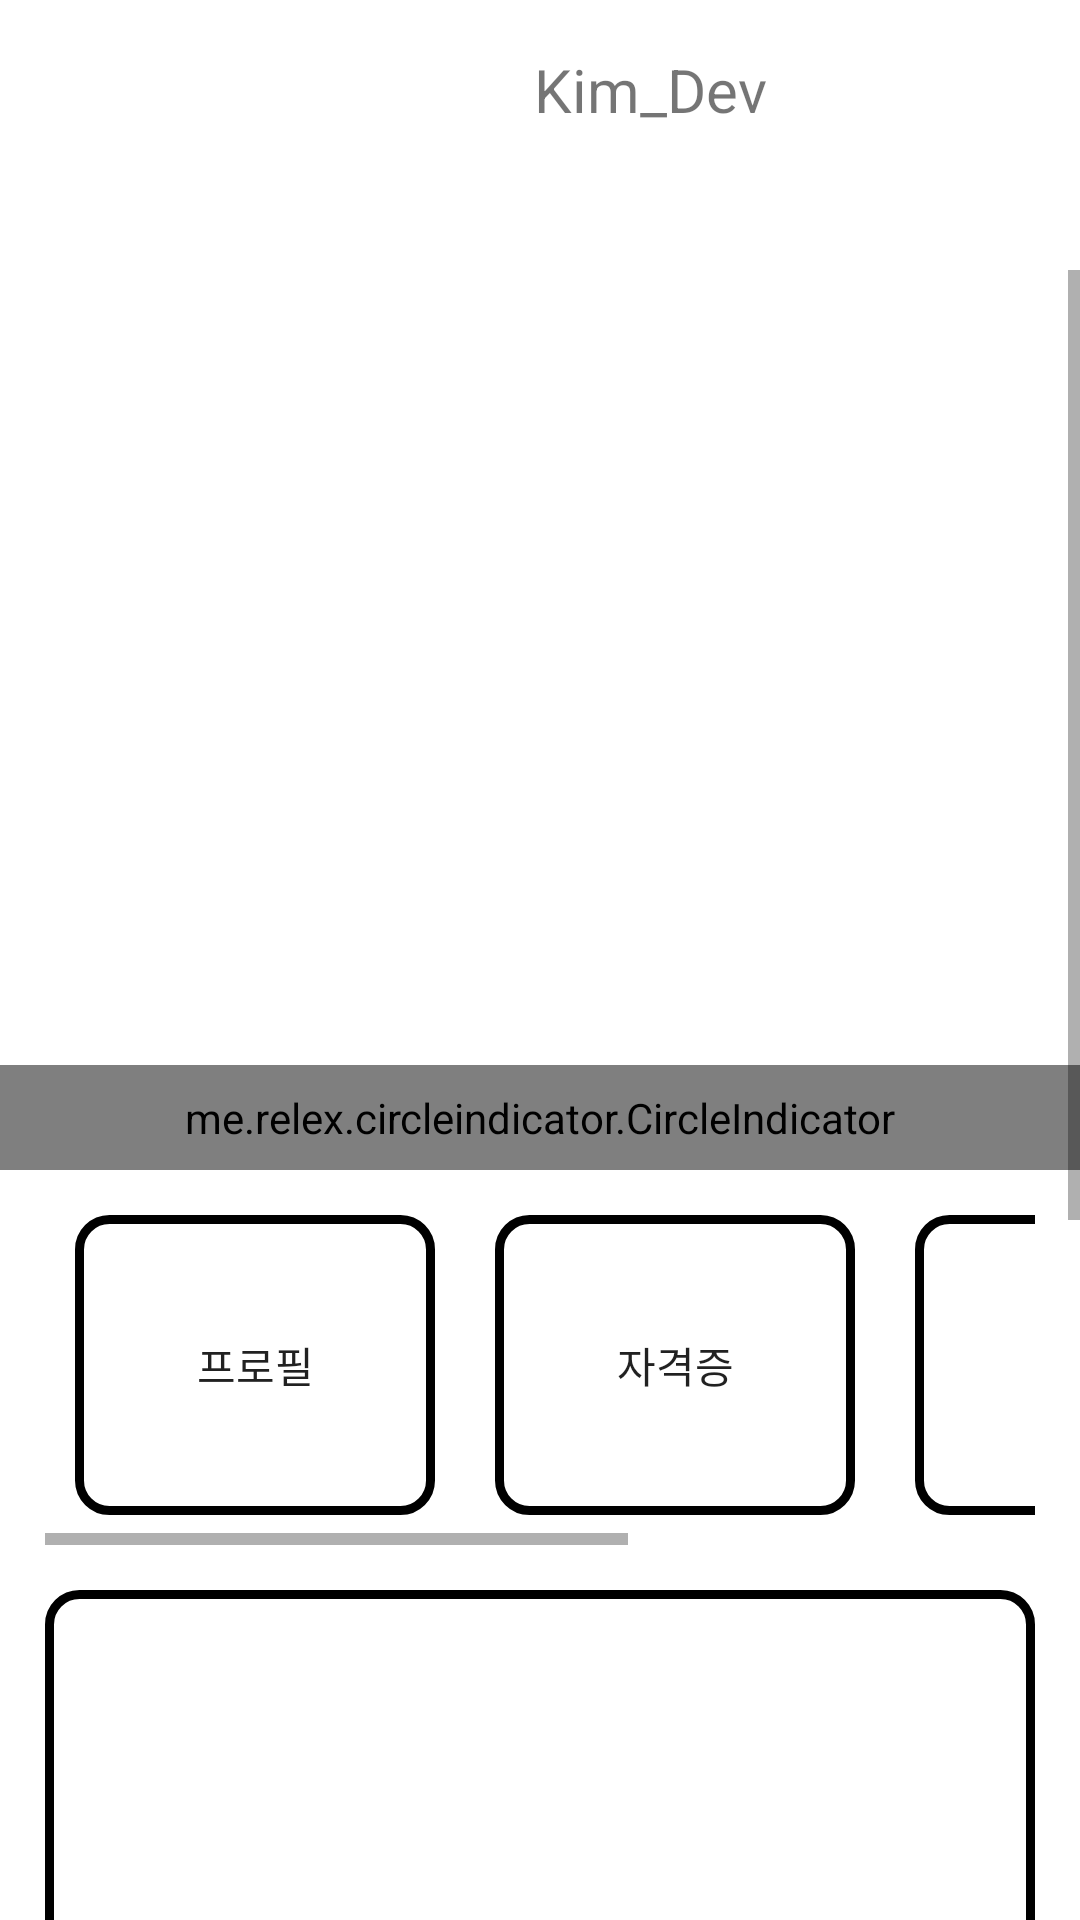

Layout XML and referenced resources for this Android screen:
<!-- AndroidManifest.xml: application theme Theme.Kjh_portpolio1 -->
<!-- res/layout/activity_main.xml -->
<?xml version="1.0" encoding="utf-8"?>
<androidx.drawerlayout.widget.DrawerLayout xmlns:android="http://schemas.android.com/apk/res/android"
    xmlns:app="http://schemas.android.com/apk/res-auto"
    xmlns:tools="http://schemas.android.com/tools"
    android:layout_width="match_parent"
    android:layout_height="match_parent"
    android:id="@+id/drawer_layout"
    tools:context=".MainActivity"
    android:background="#FFFFFF"
    android:orientation="horizontal">

    <LinearLayout
        android:layout_width="match_parent"
        android:layout_height="match_parent"
        android:orientation="vertical">

        <LinearLayout
            android:layout_width="match_parent"
            android:layout_height="60dp"
            android:layout_marginLeft="15dp"
            android:layout_marginRight="15dp"
            android:orientation="horizontal">

            <Button
                android:id="@+id/btn_open"
                android:layout_width="match_parent"
                android:layout_height="match_parent"
                android:layout_weight="3.5"
                android:background="@drawable/ic_baseline_menu_24"/>

            <TextView
                android:layout_width="match_parent"
                android:layout_height="match_parent"
                android:layout_weight="1"
                android:text="Kim_Dev"
                android:textSize="20sp"
                android:gravity="center"/>

        </LinearLayout>

        <LinearLayout
            android:layout_width="match_parent"
            android:layout_height="30dp"
            android:layout_marginLeft="15dp"
            android:layout_marginRight="15dp"
            android:orientation="horizontal">

            <TextView
                android:id="@+id/u_id"
                android:layout_width="match_parent"
                android:layout_height="match_parent"
                android:layout_weight="1"
                android:text=""
                android:textSize="20sp"
                android:gravity="center"/>

        </LinearLayout>

        <ScrollView
            android:layout_width="match_parent"
            android:layout_height="match_parent">

            <LinearLayout
                android:layout_width="match_parent"
                android:layout_height="match_parent"
                android:orientation="vertical">


                <androidx.viewpager.widget.ViewPager
                    android:id="@+id/pager"
                    android:layout_width="match_parent"
                    android:layout_height="250dp"
                    android:layout_marginLeft="15dp"
                    android:layout_marginTop="15dp"
                    android:layout_marginRight="15dp" />

                <me.relex.circleindicator.CircleIndicator
                    android:id="@+id/indicator"
                    android:layout_width="match_parent"
                    android:layout_height="35dp"
                    app:ci_drawable="@drawable/vp_indicator"
                    app:ci_height="7dp"
                    app:ci_margin="4dp"
                    app:ci_width="7dp"/>


                <LinearLayout
                    android:layout_width="match_parent"
                    android:layout_height="110dp"
                    android:layout_marginLeft="15dp"
                    android:layout_marginRight="15dp"
                    android:layout_marginBottom="15dp"
                    android:layout_marginTop="15dp"

                    android:orientation="horizontal">

                    <HorizontalScrollView
                        android:layout_width="match_parent"
                        android:layout_height="match_parent">

                        <LinearLayout
                            android:layout_width="match_parent"
                            android:layout_height="100dp">

                            <Button
                                android:layout_width="120dp"
                                android:layout_height="match_parent"
                                android:layout_marginRight="10dp"
                                android:layout_marginLeft="10dp"
                                android:text="프로필"
                                android:background="@drawable/box_01"/>

                            <Button
                                android:id="@+id/license_main_btn"
                                android:layout_width="120dp"
                                android:layout_height="match_parent"
                                android:layout_marginRight="10dp"
                                android:layout_marginLeft="10dp"
                                android:text="자격증"
                                android:background="@drawable/box_01"/>

                            <Button
                                android:layout_width="120dp"
                                android:layout_height="match_parent"
                                android:layout_marginRight="10dp"
                                android:layout_marginLeft="10dp"
                                android:text="소개"
                                android:background="@drawable/box_01"/>

                            <Button
                                android:id="@+id/dev_project"
                                android:layout_width="120dp"
                                android:layout_height="match_parent"
                                android:layout_marginRight="10dp"
                                android:layout_marginLeft="10dp"
                                android:text="개발 프로젝트"
                                android:background="@drawable/box_01"/>

                        </LinearLayout>


                    </HorizontalScrollView>



                </LinearLayout>

                <LinearLayout
                    android:layout_width="match_parent"
                    android:layout_height="500dp"
                    android:layout_marginLeft="15dp"
                    android:layout_marginRight="15dp"
                    android:layout_marginBottom="15dp"
                    android:orientation="horizontal">

                    <TextView
                        android:layout_width="match_parent"
                        android:layout_height="match_parent"
                        android:layout_weight="1"
                        android:gravity="center"
                        android:text="Text"
                        android:background="@drawable/box_01"/>

                </LinearLayout>

            </LinearLayout>

        </ScrollView>

    </LinearLayout>


    <include layout = "@layout/activity_navigation_menu"/>
</androidx.drawerlayout.widget.DrawerLayout>
<!-- res/layout/activity_navigation_menu.xml (included above) -->
<?xml version="1.0" encoding="utf-8"?>
<LinearLayout
    xmlns:android="http://schemas.android.com/apk/res/android"
    android:layout_width="280dp"
    android:layout_height="match_parent"
    android:layout_gravity="start"
    android:background="#CFCCCD"
    android:orientation="vertical"
    android:id="@+id/drawer">


    <LinearLayout
        android:layout_width="match_parent"
        android:layout_height="wrap_content"
        android:orientation="horizontal">

        <TextView
            android:layout_width="match_parent"
            android:layout_height="50dp"
            android:gravity="center"
            android:text="Kim_Dev"
            android:textSize="24sp"
            android:layout_weight="1"/>

        <Button
            android:id="@+id/btn_close"
            android:layout_width="match_parent"
            android:layout_height="50dp"
            android:background="@drawable/ic_baseline_menu_24"
            android:layout_weight="4"/>

    </LinearLayout>

    <ScrollView
        android:layout_width="match_parent"
        android:layout_height="match_parent">

        <LinearLayout
            android:layout_width="match_parent"
            android:layout_height="wrap_content"
            android:orientation="vertical">

            <Button
                android:id="@+id/license_nav_btn"
                android:layout_width="match_parent"
                android:layout_height="50dp"
                android:gravity="center"
                android:text="자격증" />

        </LinearLayout>

    </ScrollView>




</LinearLayout>
<!-- resources referenced by this layout -->
<resources>
  <!-- drawable box_01 (drawable) -->
  <?xml version="1.0" encoding="utf-8"?>
  <shape xmlns:android="http://schemas.android.com/apk/res/android"
      android:shape="rectangle">
  
      <stroke
          android:width="3dp"
          android:color="#000000" />
      <size
          android:width="36dp"
          android:height="50dp" />
  
      <corners android:radius="10dp" />
  </shape>
  <style name="Theme.Kjh_portpolio1" parent="Theme.AppCompat.Light.DarkActionBar">
          
          <item name="colorPrimary">@color/purple_500</item>
          <item name="colorPrimaryVariant">@color/purple_700</item>
          <item name="colorOnPrimary">@color/white</item>
          
          <item name="colorSecondary">@color/teal_200</item>
          <item name="colorSecondaryVariant">@color/teal_700</item>
          <item name="colorOnSecondary">@color/black</item>
          
          <item name="android:statusBarColor" tools:targetApi="l">?attr/colorPrimaryVariant</item>
          
      </style>
  <!-- not gathered from this repository: default colours our renderer supplied (Android Studio template values) -->
  <color name="purple_500">#FF6200EE</color>
  <color name="purple_700">#FF3700B3</color>
  <color name="teal_200">#FF03DAC5</color>
  <color name="teal_700">#FF018786</color>
  <color name="black">#FF000000</color>
  <color name="white">#FFFFFFFF</color>
</resources>
